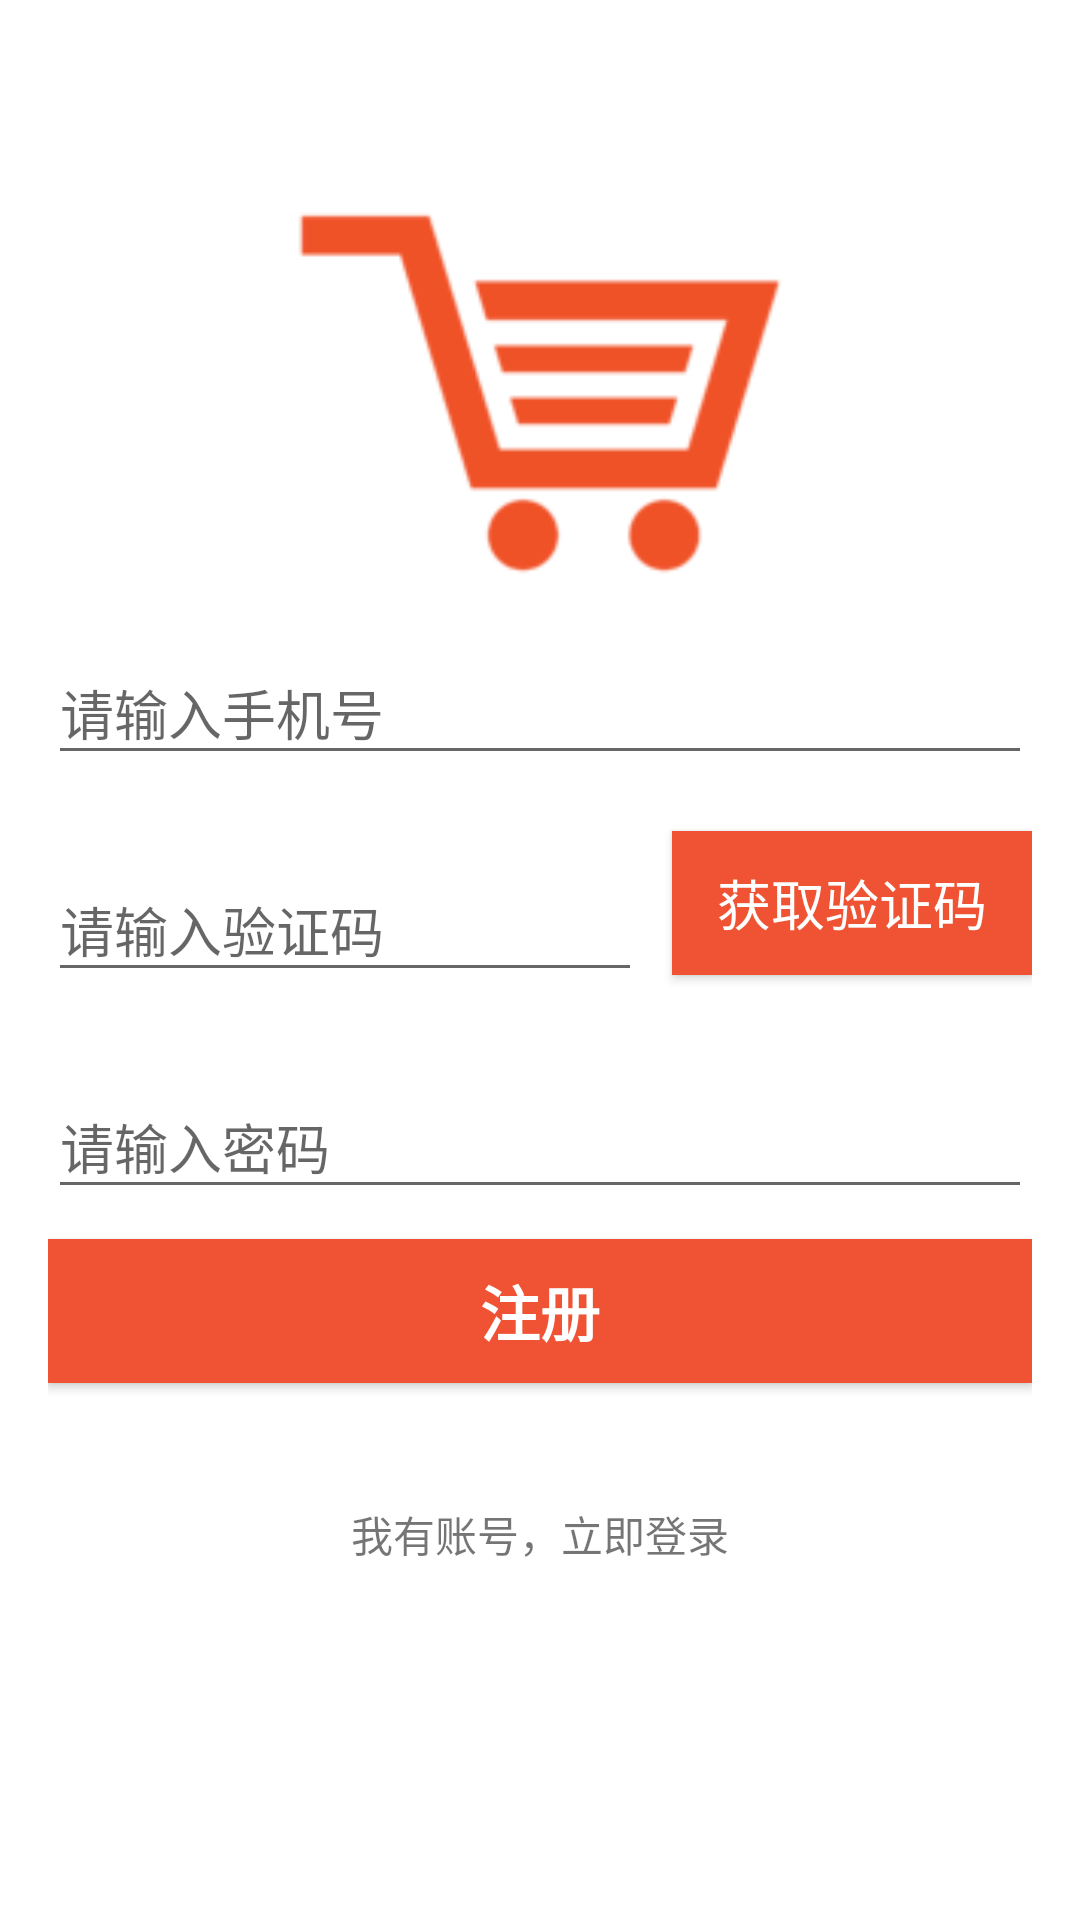

Layout XML and referenced resources for this Android screen:
<!-- AndroidManifest.xml: application theme FullScreenTheme -->
<!-- res/layout/activity_register.xml -->
<?xml version="1.0" encoding="utf-8"?>
<LinearLayout xmlns:android="http://schemas.android.com/apk/res/android"
    xmlns:tools="http://schemas.android.com/tools"
    android:layout_width="match_parent"
    android:layout_height="match_parent"
    android:orientation="vertical"
    android:gravity="center_horizontal"
    android:padding="16dp"
    android:background="@color/colorBodyBackground">

    <ImageView
        android:src="@drawable/shopping_cart"
        android:layout_width="match_parent"
        android:layout_height="130dp"
        tools:layout_editor_absoluteY="0dp"
        tools:layout_editor_absoluteX="8dp"
        android:layout_marginTop="50dp"
        android:contentDescription="@string/app_icon"/>

    <android.support.design.widget.TextInputLayout
        android:layout_width="match_parent"
        android:layout_height="wrap_content"
        style="@style/TextField">
        <EditText
            android:id="@+id/register_username"
            android:layout_width="match_parent"
            android:layout_height="wrap_content"
            android:hint="@string/phone_input_hint"
            android:inputType="phone"
            android:maxLines="1"/>
    </android.support.design.widget.TextInputLayout>

    <LinearLayout
        android:layout_width="match_parent"
        android:layout_height="wrap_content"
        android:orientation="horizontal">
        <android.support.design.widget.TextInputLayout
            android:layout_weight="1"
            android:layout_height="wrap_content"
            android:layout_marginEnd="10dp"
            style="@style/TextField"
            android:layout_width="0dp">
        <EditText
            android:id="@+id/register_captcha"
            android:layout_weight="1"
            android:layout_width="match_parent"
            android:layout_height="wrap_content"
            android:hint="@string/captcha_input_hint"
            android:inputType="number"
            android:maxLines="1"/>
        </android.support.design.widget.TextInputLayout>

        <Button
            android:id="@+id/send_captcha_button"
            android:layout_width="120dp"
            android:layout_height="wrap_content"
            android:background="@color/colorPrimary"
            android:text="@string/send_captcha_text"
            android:textColor="@color/colorText"
            android:textSize="18sp" />
    </LinearLayout>

    <android.support.design.widget.TextInputLayout
        android:layout_width="match_parent"
        android:layout_height="wrap_content"
        style="@style/TextField">
        <EditText
            android:id="@+id/register_password"
            android:layout_width="match_parent"
            android:layout_height="wrap_content"
            android:hint="@string/password_input_hint"
            android:inputType="textPassword"
            android:maxLines="1"/>
    </android.support.design.widget.TextInputLayout>

    <Button
        android:id="@+id/register_button"
        android:layout_width="match_parent"
        android:layout_height="wrap_content"
        android:text="@string/register_text"
        android:textStyle="bold"
        android:background="@color/colorPrimary"
        android:textColor="@color/colorText"
        android:textSize="20sp" />

    <TextView
        android:id="@+id/go_to_login"
        android:layout_marginTop="40dp"
        android:layout_width="wrap_content"
        android:layout_height="wrap_content"
        android:text="@string/go_to_login" />

</LinearLayout>
<!-- resources referenced by this layout -->
<resources>
  <color name="colorBodyBackground">#FFFFFF</color>
  <color name="colorPrimary">#EF5333</color>
  <color name="colorText">#FFFFFF</color>
  <!-- drawable shopping_cart: png bitmap (drawable, 4410 bytes) -->
  <string name="app_icon">App图标</string>
  <string name="captcha_input_hint">请输入验证码</string>
  <string name="go_to_login">我有账号，立即登录</string>
  <string name="password_input_hint">请输入密码</string>
  <string name="phone_input_hint">请输入手机号</string>
  <string name="register_text">注册</string>
  <string name="send_captcha_text">获取验证码</string>
  <style name="TextField">
          <item name="android:layout_marginTop">10dp</item>
          <item name="android:layout_marginBottom">10dp</item>
      </style>
  <style name="FullScreenTheme" parent="Theme.AppCompat.Light.NoActionBar">
          <item name="colorPrimaryDark">@color/colorBodyBackground</item>
          <item name="colorAccent">@color/colorAccent</item>
      </style>
  <color name="colorAccent">#B23607</color>
</resources>
